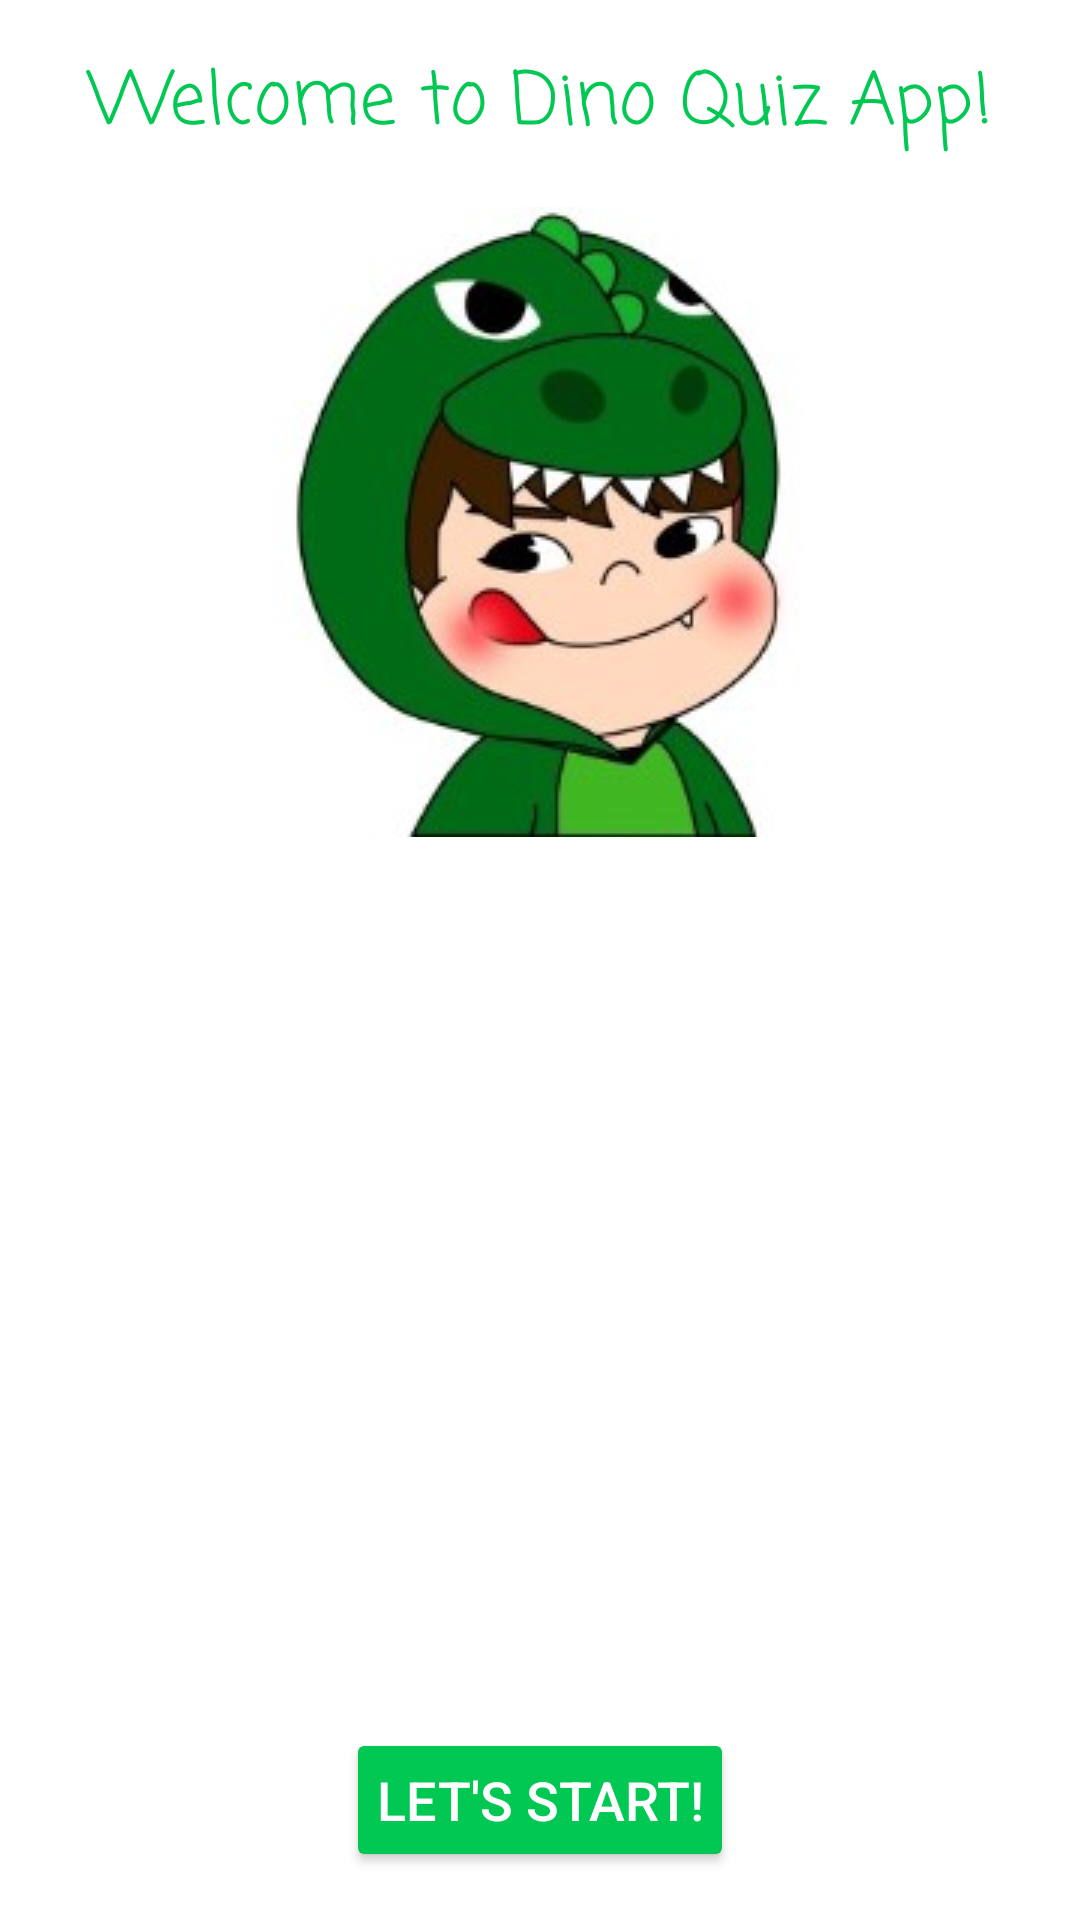

Android layout source for this screen:
<!-- AndroidManifest.xml: application theme AppTheme -->
<!-- res/layout/activity_main.xml -->
<?xml version="1.0" encoding="utf-8"?>
<RelativeLayout xmlns:android="http://schemas.android.com/apk/res/android"
    xmlns:app="http://schemas.android.com/apk/res-auto"
    xmlns:tools="http://schemas.android.com/tools"
    android:layout_width="match_parent"
    android:layout_height="wrap_content"
    android:background="#fff"
    android:padding="16dp">

    <TextView
        android:id="@+id/greeting"
        android:layout_width="match_parent"
        android:layout_height="wrap_content"
        android:layout_alignParentTop="true"
        android:fontFamily="casual"
        android:gravity="center_horizontal"
        android:text="@string/greeting"
        android:textColor="#00C853"
        android:textSize="24sp" />

    <ImageView
        android:layout_width="fill_parent"
        android:layout_height="wrap_content"
        android:layout_below="@id/greeting"
        android:gravity="center"
        android:paddingBottom="16dp"
        android:paddingTop="16dp"
        android:src="@drawable/doc_dino" />


    <Button
        android:layout_width="wrap_content"
        android:layout_height="wrap_content"
        android:layout_alignParentBottom="true"
        android:layout_centerHorizontal="true"
        android:layout_gravity="center_horizontal"
        android:layout_marginTop="16dp"
        android:backgroundTint="#00C853"

        android:onClick="startButton"

        android:padding="10dp"
        android:text="@string/start" />

</RelativeLayout>
<!-- resources referenced by this layout -->
<resources>
  <!-- drawable doc_dino: jpg bitmap (drawable, 12576 bytes) -->
  <string name="greeting">Welcome to Dino Quiz App!</string>
  <string name="start">Let\'s start!</string>
  <style name="AppTheme" parent="Theme.AppCompat.Light.DarkActionBar">
          <item name="colorPrimary">#00C853</item>
          <item name="colorPrimaryDark">#1B5E20</item>
          <item name="colorAccent">#00C853</item>
          <item name="android:textColor">#ffffff</item>
          <item name="android:textSize">18sp</item>
          <item name="editTextColor">#00C853</item>
      </style>
</resources>
